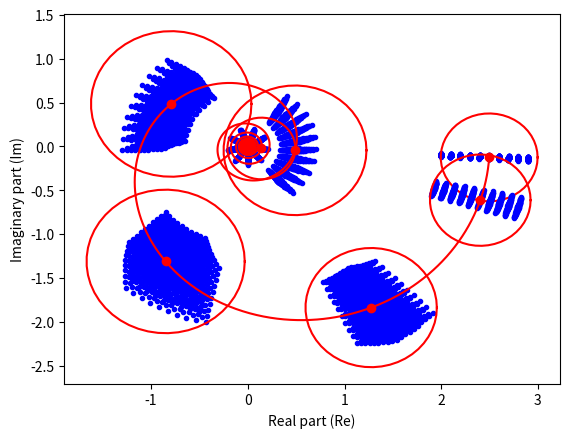
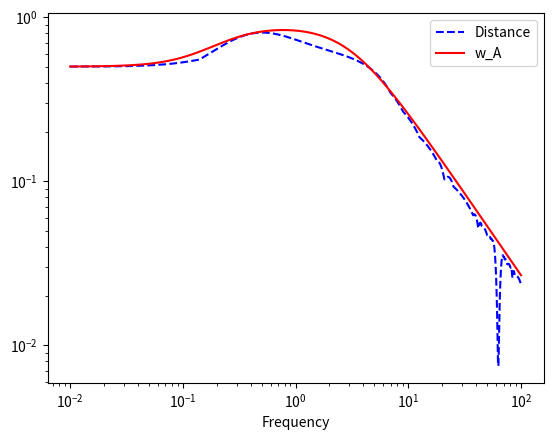

Write the Python code that produced these figures, in order.
#!/usr/bin/env python

import numpy as np
import matplotlib.pyplot as plt

def G_P(k, tau, theta, s):
    return k/(tau*s + 1)*np.exp(-theta*s)

def G(s):
    return G_P(2.5, 2.5, 2.5, s)

def w_A(s):
    k = 0.5
    tau1 = 1/0.14
    tau2 = 1/0.25
    tau3 = 1/3.0
    return k*(tau1*s + 1)/(tau2*s + 1)/(tau3*s + 1)

def circle(centerx, centery, radius):
    angle = np.linspace(0, 2*np.pi)
    x = centerx + np.cos(angle)*radius
    y = centery + np.sin(angle)*radius
    plt.plot(x, y, 'r-')

varrange = np.arange(2, 3, 0.1)

N = 1000

for omega in [0.01, 0.05, 0.2, 0.5, 1, 2, 7]:
    s = omega * 1j
    frn = G(s)
    r = abs(w_A(s))

    frp = np.array([G_P(k,tau,theta,s)
                    for k in varrange
                    for tau in varrange
                    for theta in varrange])
    plt.plot(np.real(frp), np.imag(frp), 'b.')

    plt.plot(np.real(frn), np.imag(frn), 'ro')
    circle(np.real(frn), np.imag(frn), r)

omega = np.logspace(-2, 2, 1000)
s = omega*1j
fr = G_P(2.5, 2.5, 2.5, s)
plt.plot(np.real(fr), np.imag(fr), 'r-')
plt.xlabel('Real part (Re)')
plt.ylabel('Imaginary part (Im)')


plt.figure(2)
frn = G(s)
frp = np.array([G_P(k,tau,theta,s)
                for k in varrange
                for tau in varrange
                for theta in varrange])
deviation = np.abs(frp - frn)
distance = np.max(deviation,axis=0)

plt.loglog(omega, distance, 'b--')
plt.loglog(omega, list(map(abs, w_A(s))), 'r')
plt.xlabel('Frequency')
plt.legend(['Distance','w_A'])

plt.show()
